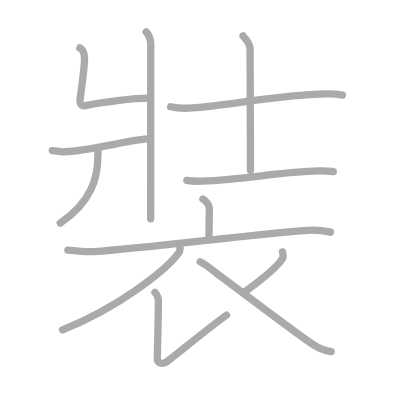
t = 0.00 s
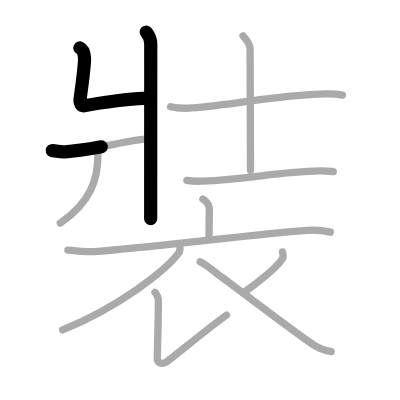
t = 2.50 s
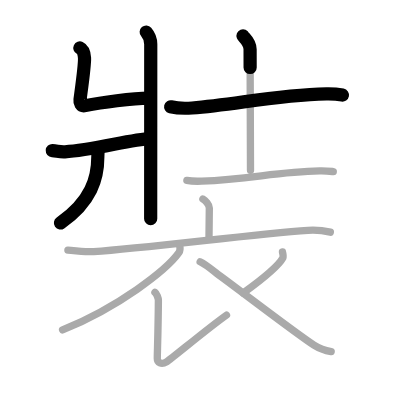
t = 5.25 s
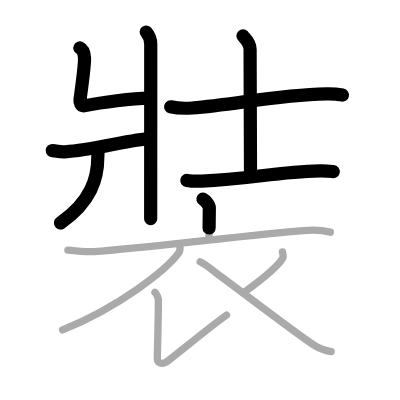
t = 7.75 s
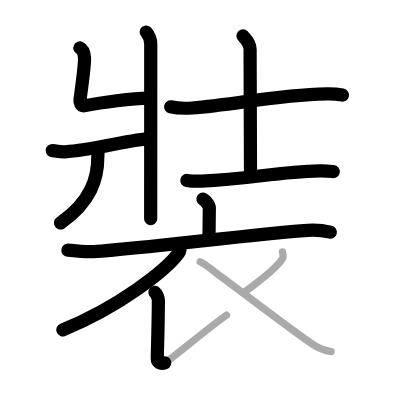
t = 10.50 s
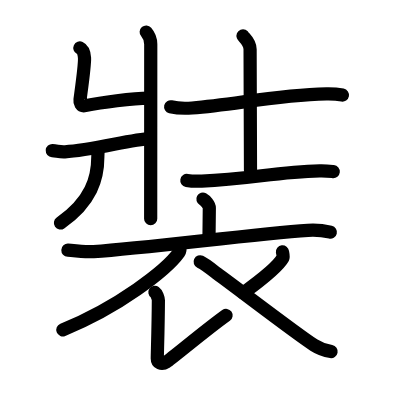
t = 13.00 s

The animated SVG that drew these frames (rendered in a browser with its animation timeline set to each time). Animation: 13 SMIL elements (animate=13); one cycle of 13.00 s.

<?xml version="1.0" standalone="no"?>
<!DOCTYPE svg PUBLIC "-//W3C//DTD SVG 1.1//EN"   "http://www.w3.org/Graphics/SVG/1.1/DTD/svg11.dtd">
<svg width="400px" height="400px"  version="1.1" xmlns="http://www.w3.org/2000/svg">
  <defs>
    <marker id="Triangle" viewBox="0 0 10 10" refX="0" refY="5" markerUnits="strokeWidth" markerWidth="3" style="stroke-opacity:0%;fill:#aaaaaa;" markerHeight="2" orient="auto">
      <path d="M 0 0 L 10 5 L 0 10 z" />
    </marker>
    
    <marker id="Arrow" viewBox="0 0 10 10" refX="5" refY="5" markerUnits="strokeWidth" markerWidth="1.8" style="stroke-opacity:0%;fill:#770000;" markerHeight="2" orient="auto">
      <path d="M 0 4 L 6 4 L 4 1 L 10 5 L 4 9 L 6 6 L 0 6 z" />
        <circle cx="5" cy="5" r="5" />
      </marker>
    
    <marker id="TriangleRed" viewBox="0 0 10 10" refX="0" refY="5" markerUnits="strokeWidth" markerWidth="3" style="stroke-opacity:0%;fill:#CC0000;" markerHeight="2" orient="auto">
      <path d="M 0 0 L 10 5 L 0 10 z" />
    </marker>
    
    <marker id="ArrowRed" viewBox="0 0 10 10" refX="5" refY="5" markerUnits="strokeWidth" markerWidth="1.8" style="stroke-opacity:0%;fill:#CC0000;" markerHeight="2" orient="auto">
      <path d="M 0 4 L 6 4 L 4 1 L 10 5 L 4 9 L 6 6 L 0 6 z" />
        <circle cx="5" cy="5" r="5" />
      </marker>
    
  </defs>
  
  <path style="fill:#ffffff; fill-opacity:100%; fill-rule:evenodd; stroke-width:0;" d="M 0 0 L 400px 0 L 400px 400px L 0 400px L 0 0" />

  <g transform="scale(3.6697247706422 3.6697247706422)">
<path style="fill:none; fill-opacity:0%; fill-rule:evenodd; stroke:#aaaaaa; stroke-opacity:100%; stroke-width: 1.5pt; stroke-linejoin:round; stroke-linecap:round;" d="M39.84 8.72c0.75 0.86 1.24 2.33 1.24 3.33c0 9.68-0.02 44.27-0.02 47.57"></path>
<path style="fill:none; fill-opacity:0%; fill-rule:evenodd; stroke:#aaaaaa; stroke-opacity:100%; stroke-width: 1.5pt; stroke-linejoin:round; stroke-linecap:round;" d="M21.76 13.06c0.86 0.4 1.19 1.37 1.27 2.7c0.11 1.99-0.97 9.39-1.23 11.47c-0.09 0.66 0.17 1.8 1.44 1.55c4.43-0.89 13.02-2.03 17.52-2.02"></path>
<path style="fill:none; fill-opacity:0%; fill-rule:evenodd; stroke:#aaaaaa; stroke-opacity:100%; stroke-width: 1.5pt; stroke-linejoin:round; stroke-linecap:round;" d="M14.25 41.03c1.46 0.1 1.76 0.4 3.46 0.33c7.28-0.3 18.11-3.41 23.19-3.57"></path>
<path style="fill:none; fill-opacity:0%; fill-rule:evenodd; stroke:#aaaaaa; stroke-opacity:100%; stroke-width: 1.5pt; stroke-linejoin:round; stroke-linecap:round;" d="M26.72 40.81c0.03 0.47-0.06 1.21-0.06 1.89c0 5.79-1.76 12.23-10.22 18.08"></path>
<path style="fill:none; fill-opacity:0%; fill-rule:evenodd; stroke:#aaaaaa; stroke-opacity:100%; stroke-width: 1.5pt; stroke-linejoin:round; stroke-linecap:round;" d="M46.5 29.09c1.15 0.27 3.47 0.51 5.86 0.33c11.75-0.89 22.68-3.54 36.61-3.83c1.79-0.04 3.45 0.16 4.35 0.33"></path>
<path style="fill:none; fill-opacity:0%; fill-rule:evenodd; stroke:#aaaaaa; stroke-opacity:100%; stroke-width: 1.5pt; stroke-linejoin:round; stroke-linecap:round;" d="M66.22 9.75c0.13 0.32 1.93 1.65 1.93 3.68c0 7.07 0.11 26.57 0.11 32.98"></path>
<path style="fill:none; fill-opacity:0%; fill-rule:evenodd; stroke:#aaaaaa; stroke-opacity:100%; stroke-width: 1.5pt; stroke-linejoin:round; stroke-linecap:round;" d="M50.92 49.17c1.06 0.19 3 0.23 4.06 0.19c13.13-0.52 20.39-2.54 32.13-2.79c1.76-0.04 2.83 0.09 3.71 0.18"></path>
<path style="fill:none; fill-opacity:0%; fill-rule:evenodd; stroke:#aaaaaa; stroke-opacity:100%; stroke-width: 1.5pt; stroke-linejoin:round; stroke-linecap:round;" d="M55.29 54.25c0.66 0.35 1.75 1.59 1.75 2.42c0 1.35-0.09 6.77-0.09 8.26"></path>
<path style="fill:none; fill-opacity:0%; fill-rule:evenodd; stroke:#aaaaaa; stroke-opacity:100%; stroke-width: 1.5pt; stroke-linejoin:round; stroke-linecap:round;" d="M18.5 68.18c1.65 0.07 5.41 0.5 7.01 0.39c15.24-1.06 43.74-4.81 58.39-5.81c2.71-0.18 4.1 0.03 6.12 0.5"></path>
<path style="fill:none; fill-opacity:0%; fill-rule:evenodd; stroke:#aaaaaa; stroke-opacity:100%; stroke-width: 1.5pt; stroke-linejoin:round; stroke-linecap:round;" d="M48.93 66.66c0.09 0.55 0.35 1.46-0.18 2.2c-3.42 4.78-16.5 14.89-31.7 21.04"></path>
<path style="fill:none; fill-opacity:0%; fill-rule:evenodd; stroke:#aaaaaa; stroke-opacity:100%; stroke-width: 1.5pt; stroke-linejoin:round; stroke-linecap:round;" d="M42.22 79.67c0.45 0.31 0.94 1.62 0.94 2.16c-0.03 6.85-0.3 14.67-0.3 15.83c0 1.16 1.11 1.82 2.52 0.95c1.41-0.87 10.88-8.86 16.34-12.74"></path>
<path style="fill:none; fill-opacity:0%; fill-rule:evenodd; stroke:#aaaaaa; stroke-opacity:100%; stroke-width: 1.5pt; stroke-linejoin:round; stroke-linecap:round;" d="M76.97 68.62c0.03 0.26 0.33 1.27 0.14 1.62c-1.18 2.17-4.85 5.28-10.84 9.61"></path>
<path style="fill:none; fill-opacity:0%; fill-rule:evenodd; stroke:#aaaaaa; stroke-opacity:100%; stroke-width: 1.5pt; stroke-linejoin:round; stroke-linecap:round;" d="M54.54 71.33c1.58 0.75 4.1 2.86 4.54 3.18c6.45 4.71 22.12 16.75 26.48 19.52c1.64 1.05 3.04 1.49 4.69 1.79"></path>

<path style="fill:none; fill-opacity:0%; fill-rule:evenodd; stroke:#000000; stroke-opacity:100%; stroke-width: 2.7pt; stroke-linejoin:round; stroke-linecap:round;" d="M39.84 8.72c0.75 0.86 1.24 2.33 1.24 3.33c0 9.68-0.02 44.27-0.02 47.57" pathLength="100" stroke-dashoffset="100" stroke-dasharray="100 105"><animate id="dashAnim1" attributeName="stroke-dashoffset" from="100" to="0" dur="1s" calcMode="linear" fill="freeze"/></path>
<path style="fill:none; fill-opacity:0%; fill-rule:evenodd; stroke:#000000; stroke-opacity:100%; stroke-width: 2.7pt; stroke-linejoin:round; stroke-linecap:round;" d="M21.76 13.06c0.86 0.4 1.19 1.37 1.27 2.7c0.11 1.99-0.97 9.39-1.23 11.47c-0.09 0.66 0.17 1.8 1.44 1.55c4.43-0.89 13.02-2.03 17.52-2.02" pathLength="100" stroke-dashoffset="100" stroke-dasharray="100 105"><animate id="dashAnim2" attributeName="stroke-dashoffset" from="100" to="0" dur="1s" calcMode="linear" begin="dashAnim1.end" fill="freeze"/></path>
<path style="fill:none; fill-opacity:0%; fill-rule:evenodd; stroke:#000000; stroke-opacity:100%; stroke-width: 2.7pt; stroke-linejoin:round; stroke-linecap:round;" d="M14.25 41.03c1.46 0.1 1.76 0.4 3.46 0.33c7.28-0.3 18.11-3.41 23.19-3.57" pathLength="100" stroke-dashoffset="100" stroke-dasharray="100 105"><animate id="dashAnim3" attributeName="stroke-dashoffset" from="100" to="0" dur="1s" calcMode="linear" begin="dashAnim2.end" fill="freeze"/></path>
<path style="fill:none; fill-opacity:0%; fill-rule:evenodd; stroke:#000000; stroke-opacity:100%; stroke-width: 2.7pt; stroke-linejoin:round; stroke-linecap:round;" d="M26.72 40.81c0.03 0.47-0.06 1.21-0.06 1.89c0 5.79-1.76 12.23-10.22 18.08" pathLength="100" stroke-dashoffset="100" stroke-dasharray="100 105"><animate id="dashAnim4" attributeName="stroke-dashoffset" from="100" to="0" dur="1s" calcMode="linear" begin="dashAnim3.end" fill="freeze"/></path>
<path style="fill:none; fill-opacity:0%; fill-rule:evenodd; stroke:#000000; stroke-opacity:100%; stroke-width: 2.7pt; stroke-linejoin:round; stroke-linecap:round;" d="M46.5 29.09c1.15 0.27 3.47 0.51 5.86 0.33c11.75-0.89 22.68-3.54 36.61-3.83c1.79-0.04 3.45 0.16 4.35 0.33" pathLength="100" stroke-dashoffset="100" stroke-dasharray="100 105"><animate id="dashAnim5" attributeName="stroke-dashoffset" from="100" to="0" dur="1s" calcMode="linear" begin="dashAnim4.end" fill="freeze"/></path>
<path style="fill:none; fill-opacity:0%; fill-rule:evenodd; stroke:#000000; stroke-opacity:100%; stroke-width: 2.7pt; stroke-linejoin:round; stroke-linecap:round;" d="M66.22 9.75c0.13 0.32 1.93 1.65 1.93 3.68c0 7.07 0.11 26.57 0.11 32.98" pathLength="100" stroke-dashoffset="100" stroke-dasharray="100 105"><animate id="dashAnim6" attributeName="stroke-dashoffset" from="100" to="0" dur="1s" calcMode="linear" begin="dashAnim5.end" fill="freeze"/></path>
<path style="fill:none; fill-opacity:0%; fill-rule:evenodd; stroke:#000000; stroke-opacity:100%; stroke-width: 2.7pt; stroke-linejoin:round; stroke-linecap:round;" d="M50.92 49.17c1.06 0.19 3 0.23 4.06 0.19c13.13-0.52 20.39-2.54 32.13-2.79c1.76-0.04 2.83 0.09 3.71 0.18" pathLength="100" stroke-dashoffset="100" stroke-dasharray="100 105"><animate id="dashAnim7" attributeName="stroke-dashoffset" from="100" to="0" dur="1s" calcMode="linear" begin="dashAnim6.end" fill="freeze"/></path>
<path style="fill:none; fill-opacity:0%; fill-rule:evenodd; stroke:#000000; stroke-opacity:100%; stroke-width: 2.7pt; stroke-linejoin:round; stroke-linecap:round;" d="M55.29 54.25c0.66 0.35 1.75 1.59 1.75 2.42c0 1.35-0.09 6.77-0.09 8.26" pathLength="100" stroke-dashoffset="100" stroke-dasharray="100 105"><animate id="dashAnim8" attributeName="stroke-dashoffset" from="100" to="0" dur="1s" calcMode="linear" begin="dashAnim7.end" fill="freeze"/></path>
<path style="fill:none; fill-opacity:0%; fill-rule:evenodd; stroke:#000000; stroke-opacity:100%; stroke-width: 2.7pt; stroke-linejoin:round; stroke-linecap:round;" d="M18.5 68.18c1.65 0.07 5.41 0.5 7.01 0.39c15.24-1.06 43.74-4.81 58.39-5.81c2.71-0.18 4.1 0.03 6.12 0.5" pathLength="100" stroke-dashoffset="100" stroke-dasharray="100 105"><animate id="dashAnim9" attributeName="stroke-dashoffset" from="100" to="0" dur="1s" calcMode="linear" begin="dashAnim8.end" fill="freeze"/></path>
<path style="fill:none; fill-opacity:0%; fill-rule:evenodd; stroke:#000000; stroke-opacity:100%; stroke-width: 2.7pt; stroke-linejoin:round; stroke-linecap:round;" d="M48.93 66.66c0.09 0.55 0.35 1.46-0.18 2.2c-3.42 4.78-16.5 14.89-31.7 21.04" pathLength="100" stroke-dashoffset="100" stroke-dasharray="100 105"><animate id="dashAnim10" attributeName="stroke-dashoffset" from="100" to="0" dur="1s" calcMode="linear" begin="dashAnim9.end" fill="freeze"/></path>
<path style="fill:none; fill-opacity:0%; fill-rule:evenodd; stroke:#000000; stroke-opacity:100%; stroke-width: 2.7pt; stroke-linejoin:round; stroke-linecap:round;" d="M42.22 79.67c0.45 0.31 0.94 1.62 0.94 2.16c-0.03 6.85-0.3 14.67-0.3 15.83c0 1.16 1.11 1.82 2.52 0.95c1.41-0.87 10.88-8.86 16.34-12.74" pathLength="100" stroke-dashoffset="100" stroke-dasharray="100 105"><animate id="dashAnim11" attributeName="stroke-dashoffset" from="100" to="0" dur="1s" calcMode="linear" begin="dashAnim10.end" fill="freeze"/></path>
<path style="fill:none; fill-opacity:0%; fill-rule:evenodd; stroke:#000000; stroke-opacity:100%; stroke-width: 2.7pt; stroke-linejoin:round; stroke-linecap:round;" d="M76.97 68.62c0.03 0.26 0.33 1.27 0.14 1.62c-1.18 2.17-4.85 5.28-10.84 9.61" pathLength="100" stroke-dashoffset="100" stroke-dasharray="100 105"><animate id="dashAnim12" attributeName="stroke-dashoffset" from="100" to="0" dur="1s" calcMode="linear" begin="dashAnim11.end" fill="freeze"/></path>
<path style="fill:none; fill-opacity:0%; fill-rule:evenodd; stroke:#000000; stroke-opacity:100%; stroke-width: 2.7pt; stroke-linejoin:round; stroke-linecap:round;" d="M54.54 71.33c1.58 0.75 4.1 2.86 4.54 3.18c6.45 4.71 22.12 16.75 26.48 19.52c1.64 1.05 3.04 1.49 4.69 1.79" pathLength="100" stroke-dashoffset="100" stroke-dasharray="100 105"><animate id="dashAnim13" attributeName="stroke-dashoffset" from="100" to="0" dur="1s" calcMode="linear" begin="dashAnim12.end" fill="freeze"/></path>

</g>

</svg>  
          
